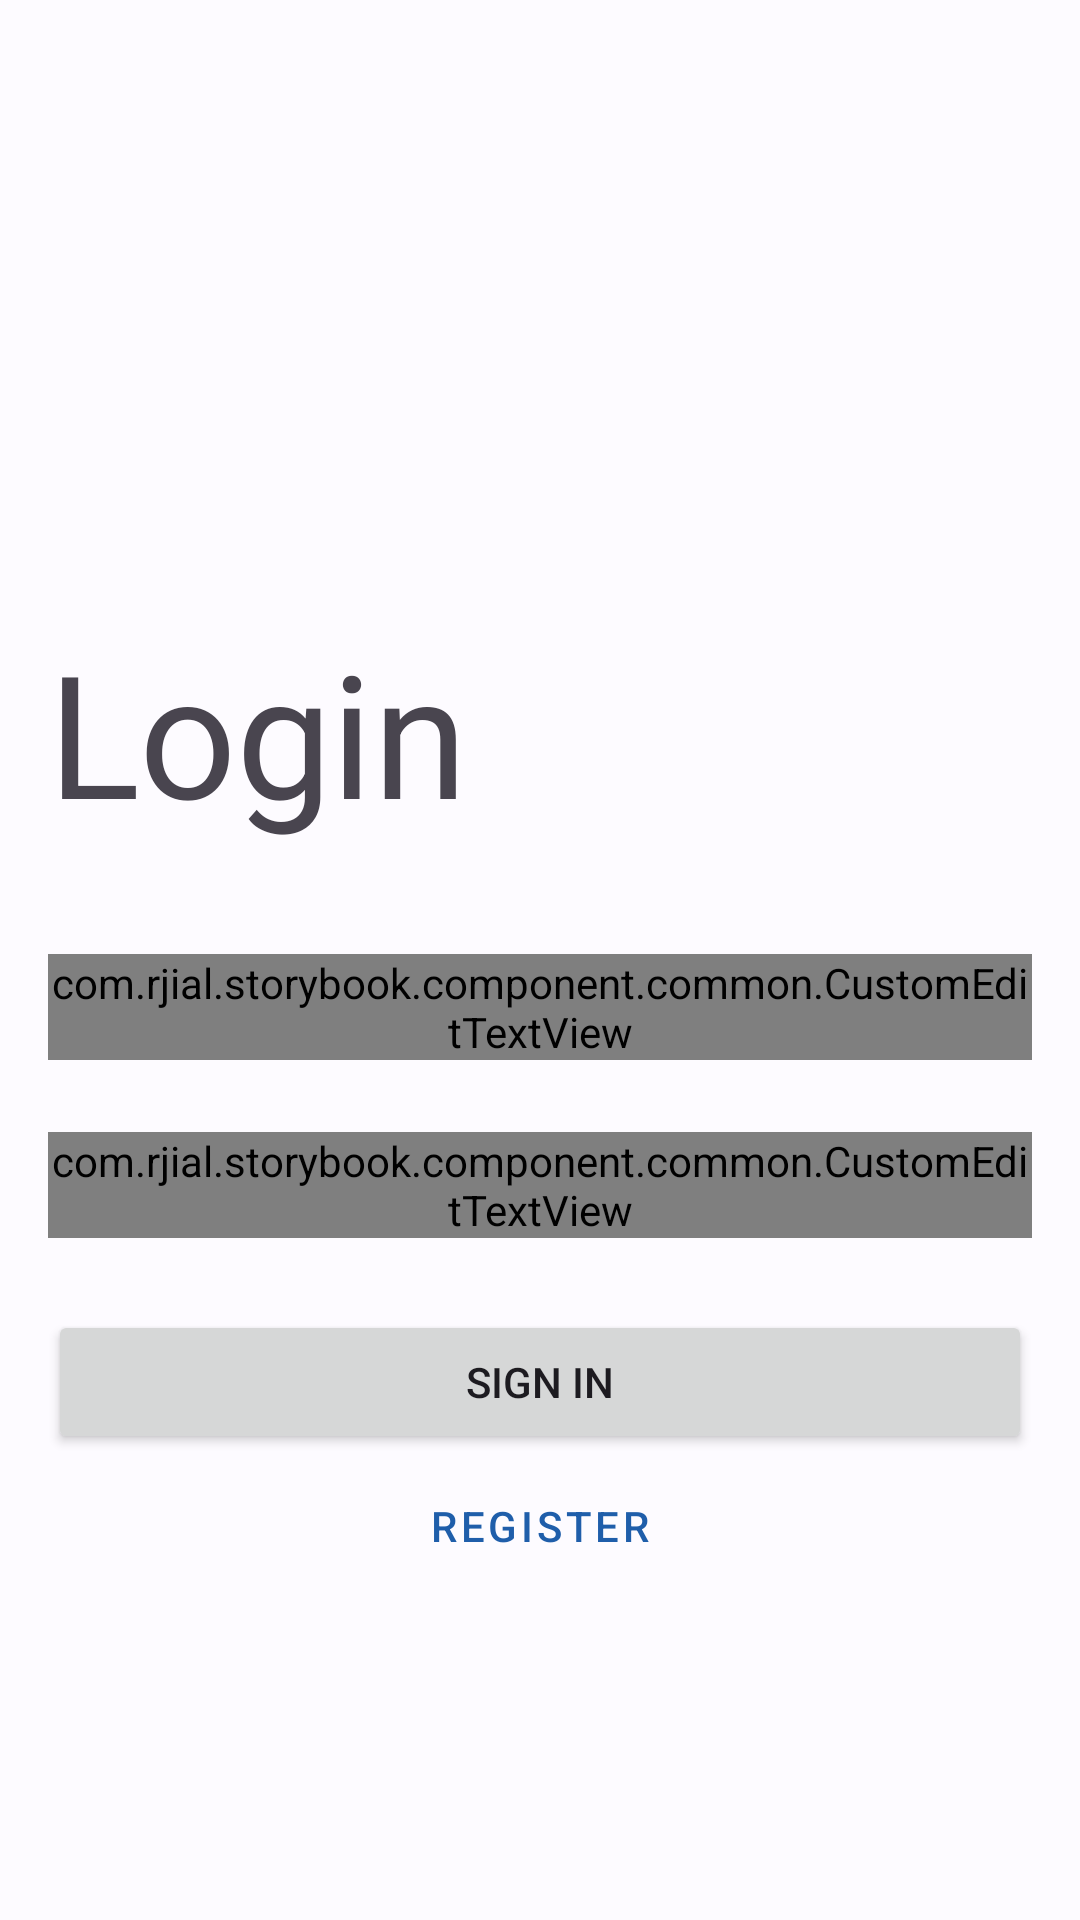

This screen was rendered from an Android layout file. Write that file and the resources it references.
<!-- AndroidManifest.xml: application theme Theme.StoryBook -->
<!-- res/layout/activity_login_auth.xml -->
<?xml version="1.0" encoding="utf-8"?>
<ScrollView xmlns:android="http://schemas.android.com/apk/res/android"
    xmlns:app="http://schemas.android.com/apk/res-auto"
    xmlns:tools="http://schemas.android.com/tools"
    android:layout_width="match_parent"
    android:layout_height="match_parent"
    tools:context=".ui.authentication.login.LoginAuthActivity">

    <androidx.constraintlayout.widget.ConstraintLayout
        android:layout_width="match_parent"
        android:layout_height="wrap_content"
        android:padding="16dp">

        <ImageView
            android:id="@+id/imgUserLogin"
            android:layout_width="150dp"
            android:layout_height="150dp"
            android:src="@drawable/baseline_person_pin_24"
            app:layout_constraintEnd_toEndOf="parent"
            app:layout_constraintStart_toStartOf="parent"
            app:layout_constraintTop_toTopOf="parent"
            android:layout_marginTop="24dp"
            android:contentDescription="@string/logo_for_auth" />

        <TextView
            android:id="@+id/txtLogin"
            android:layout_width="match_parent"
            android:layout_height="wrap_content"
            android:text="@string/login"
            style="?attr/textAppearanceDisplayLarge"
            android:layout_marginTop="16dp"
            app:layout_constraintTop_toBottomOf="@id/imgUserLogin"
            app:layout_constraintEnd_toEndOf="parent"
            app:layout_constraintStart_toStartOf="parent" />

        <com.rjial.storybook.component.common.CustomEditTextView
            android:id="@+id/edtEmailLogin"
            android:layout_width="match_parent"
            android:layout_height="wrap_content"
            android:inputType="textEmailAddress"
            android:hint="@string/placeholder_email"
            tools:text="mboh"
            android:layout_marginTop="36dp"
            app:layout_constraintTop_toBottomOf="@id/txtLogin"
            />
        <com.rjial.storybook.component.common.CustomEditTextView
            android:id="@+id/edtPasswordLogin"
            android:layout_width="match_parent"
            android:layout_height="wrap_content"
            android:inputType="textPassword"
            android:hint="@string/placeholder_password"
            tools:text="mboh"
            android:layout_marginTop="24dp"
            app:layout_constraintTop_toBottomOf="@id/edtEmailLogin"
            />

        <LinearLayout
            android:layout_width="match_parent"
            android:layout_height="wrap_content"
            app:layout_constraintTop_toBottomOf="@id/edtPasswordLogin"
            app:layout_constraintStart_toStartOf="parent"
            android:layout_marginTop="24dp"
            android:orientation="vertical"
            app:layout_constraintEnd_toEndOf="parent">
            <Button
                android:id="@+id/btnStoryLoginProceed"
                android:layout_width="match_parent"
                android:layout_height="wrap_content"
                android:text="@string/sign_in"
                />
            <ProgressBar
                android:id="@+id/pbLoginLoading"
                android:layout_width="wrap_content"
                android:layout_height="wrap_content"
                android:layout_gravity="center_horizontal"
                style="?android:attr/progressBarStyle"
                android:indeterminate="true"
                android:visibility="gone"/>
            <Button
                android:id="@+id/btnStoryToRegister"
                android:layout_width="match_parent"
                android:layout_height="wrap_content"
                android:text="@string/register"
                style="@style/Widget.MaterialComponents.Button.TextButton"
                />
        </LinearLayout>
    </androidx.constraintlayout.widget.ConstraintLayout>


</ScrollView>
<!-- resources referenced by this layout -->
<resources>
  <string name="login">Login</string>
  <string name="logo_for_auth">logo for auth</string>
  <string name="placeholder_email">Insert your email</string>
  <string name="placeholder_password">Insert your password</string>
  <string name="register">Register</string>
  <string name="sign_in">Sign In</string>
  <style name="Theme.StoryBook" parent="Base.Theme.StoryBook" />
  <color name="md_theme_light_primary">#1F5EAA</color>
  <color name="md_theme_light_onPrimary">#FFFFFF</color>
  <color name="md_theme_light_primaryContainer">#D6E3FF</color>
  <color name="md_theme_light_onPrimaryContainer">#001B3C</color>
  <color name="md_theme_light_secondary">#006687</color>
  <color name="md_theme_light_onSecondary">#FFFFFF</color>
  <color name="md_theme_light_secondaryContainer">#C1E8FF</color>
  <color name="md_theme_light_onSecondaryContainer">#001E2B</color>
  <color name="md_theme_light_tertiary">#6F5675</color>
  <color name="md_theme_light_onTertiary">#FFFFFF</color>
  <color name="md_theme_light_tertiaryContainer">#F8D8FE</color>
  <color name="md_theme_light_onTertiaryContainer">#28132F</color>
  <color name="md_theme_light_error">#BA1A1A</color>
  <color name="md_theme_light_errorContainer">#FFDAD6</color>
  <color name="md_theme_light_onError">#FFFFFF</color>
  <color name="md_theme_light_onErrorContainer">#410002</color>
  <color name="md_theme_light_background">#FDFBFF</color>
  <color name="md_theme_light_onBackground">#1A1C1E</color>
  <color name="md_theme_light_surface">#FDFBFF</color>
  <color name="md_theme_light_onSurface">#1A1C1E</color>
  <color name="md_theme_light_surfaceVariant">#E0E2EC</color>
  <color name="md_theme_light_onSurfaceVariant">#43474E</color>
  <color name="md_theme_light_outline">#74777F</color>
  <color name="md_theme_light_inverseOnSurface">#F1F0F4</color>
  <color name="md_theme_light_inverseSurface">#2F3033</color>
  <color name="md_theme_light_inversePrimary">#A8C8FF</color>
</resources>
